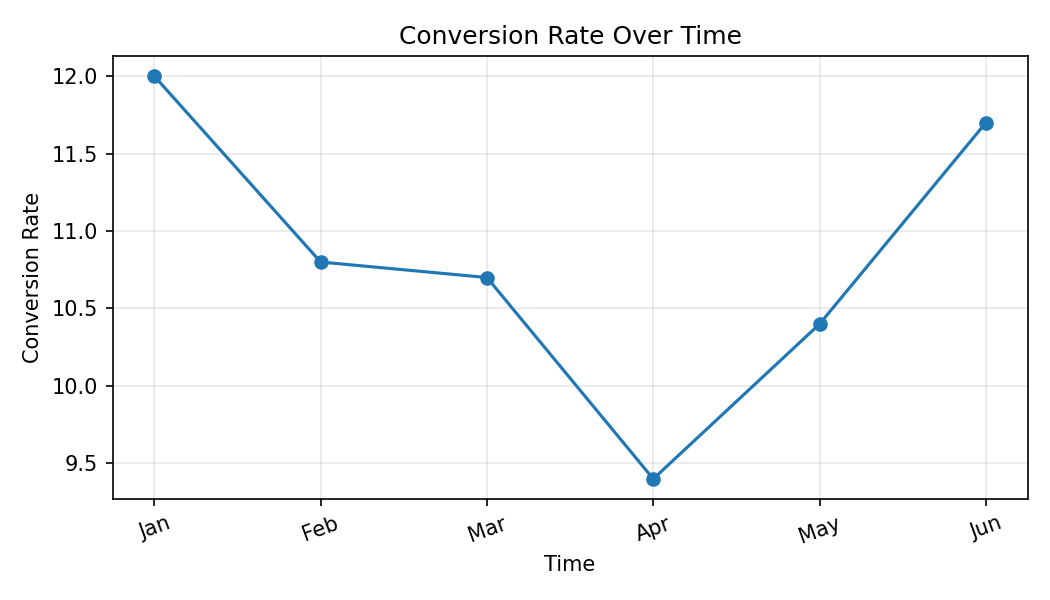

The table this chart was drawn from, first rows:
Month, Conversion Rate
Jan, 12.0
Feb, 10.8
Mar, 10.7
Apr, 9.4
May, 10.4
Jun, 11.7
